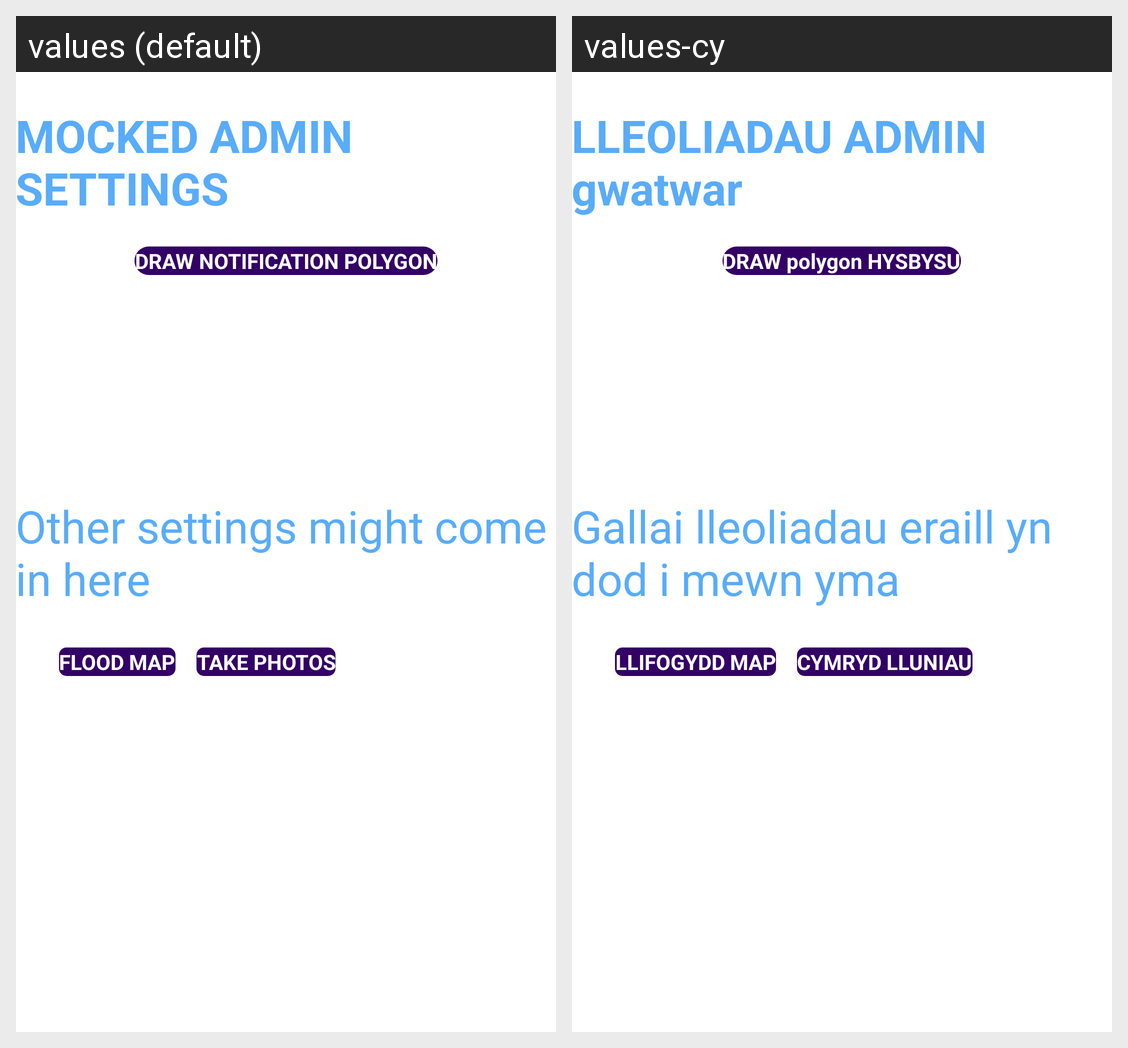

Translations of the strings shown on this Android screen, per locale in the grid:
Android screen res/layout/activity_main.xml rendered under 2 locales, left to right: values (default), values-cy. Device: Nexus 5 (rendered at 1080×1920; each locale shown at half size, 540×960, under a caption strip naming it); theme AppTheme.
Strings drawn on this screen, with the default value and each locale's value (text and hints the layout hard-codes, and strings that could not be matched under every locale, appear in the picture but are not listed):

adminInfo1
  values: MOCKED ADMIN SETTINGS
  values-cy: LLEOLIADAU ADMIN gwatwar

polygonMap
  values: DRAW NOTIFICATION POLYGON
  values-cy: DRAW polygon HYSBYSU

adminInfo2
  values: Other settings might come in here
  values-cy: Gallai lleoliadau eraill yn dod i mewn yma

flood_map_button
  values: FLOOD MAP
  values-cy: LLIFOGYDD MAP

take_photo_button
  values: TAKE PHOTOS
  values-cy: CYMRYD LLUNIAU
